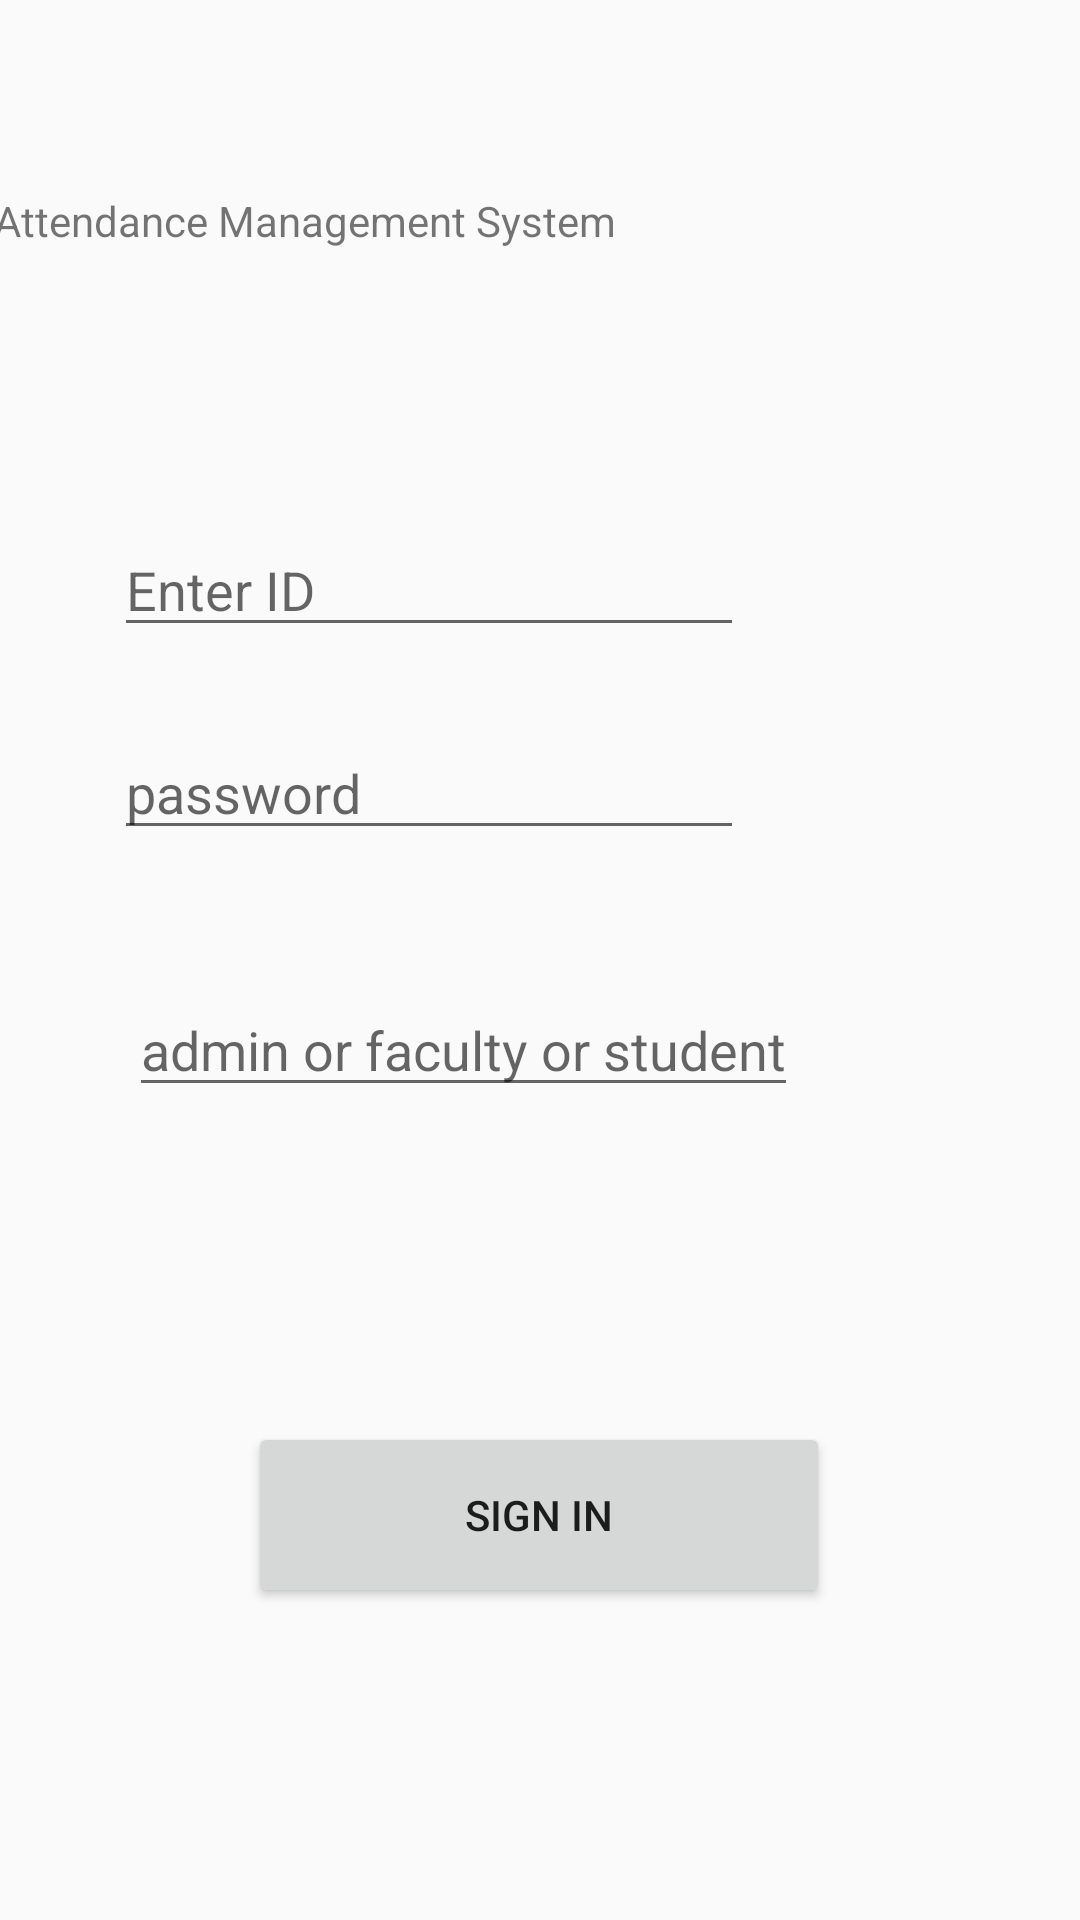

This screen was rendered from an Android layout file. Write that file and the resources it references.
<!-- AndroidManifest.xml: application theme Theme.AttendanceMS -->
<!-- res/layout/activity_main.xml -->
<?xml version="1.0" encoding="utf-8"?>
<androidx.constraintlayout.widget.ConstraintLayout xmlns:android="http://schemas.android.com/apk/res/android"
    xmlns:app="http://schemas.android.com/apk/res-auto"
    xmlns:tools="http://schemas.android.com/tools"
    android:layout_width="match_parent"
    android:layout_height="match_parent"
    tools:context=".activities.SignUp.MainActivity">

    <TextView
        android:id="@+id/aws"
        android:layout_width="370dp"
        android:layout_height="68dp"
        android:text="Attendance Management System"
        app:layout_constraintBottom_toBottomOf="parent"
        app:layout_constraintEnd_toEndOf="parent"
        app:layout_constraintHorizontal_bias="0.257"
        app:layout_constraintStart_toStartOf="parent"
        app:layout_constraintTop_toTopOf="parent"
        app:layout_constraintVertical_bias="0.112" />

    <EditText
        android:id="@+id/PersonName"
        android:layout_width="wrap_content"
        android:layout_height="wrap_content"
        android:ems="10"
        android:hint="Enter ID"

        android:inputType="textPersonName"
        app:layout_constraintBottom_toBottomOf="parent"
        app:layout_constraintEnd_toEndOf="parent"
        app:layout_constraintHorizontal_bias="0.253"
        app:layout_constraintStart_toStartOf="parent"
        app:layout_constraintTop_toBottomOf="@+id/aws"
        app:layout_constraintVertical_bias="0.091" />

    <EditText
        android:id="@+id/TextPassword"
        android:layout_width="wrap_content"
        android:layout_height="wrap_content"
        android:ems="10"
        android:hint="password"
        android:inputType="textPassword"
        app:layout_constraintBottom_toBottomOf="parent"
        app:layout_constraintEnd_toEndOf="parent"
        app:layout_constraintHorizontal_bias="0.253"
        app:layout_constraintStart_toStartOf="parent"
        app:layout_constraintTop_toBottomOf="@+id/PersonName"
        app:layout_constraintVertical_bias="0.069" />

    <Button
        android:id="@+id/b1"
        android:layout_width="194dp"
        android:layout_height="62dp"
        android:layout_marginBottom="104dp"
        android:text="Sign In"
        app:layout_constraintBottom_toBottomOf="parent"
        app:layout_constraintEnd_toEndOf="parent"
        app:layout_constraintHorizontal_bias="0.497"
        app:layout_constraintStart_toStartOf="parent" />

    <EditText
        android:id="@+id/Role"
        android:layout_width="wrap_content"
        android:layout_height="wrap_content"
        android:hint="admin or faculty or student"
        app:layout_constraintBottom_toTopOf="@+id/b1"
        app:layout_constraintEnd_toEndOf="parent"
        app:layout_constraintHorizontal_bias="0.315"
        app:layout_constraintStart_toStartOf="parent"
        app:layout_constraintTop_toBottomOf="@+id/TextPassword"
        app:layout_constraintVertical_bias="0.297" />

</androidx.constraintlayout.widget.ConstraintLayout>
<!-- resources referenced by this layout -->
<resources>
  <style name="Theme.AttendanceMS" parent="Theme.AppCompat.Light.NoActionBar">
          
          <item name="colorPrimary">@color/purple_500</item>
          <item name="colorPrimaryVariant">@color/purple_700</item>
          <item name="colorOnPrimary">@color/white</item>
          
          <item name="colorSecondary">@color/teal_200</item>
          <item name="colorSecondaryVariant">@color/teal_700</item>
          <item name="colorOnSecondary">@color/black</item>
          
          <item name="android:statusBarColor" tools:targetApi="l">?attr/colorPrimaryVariant</item>
          
      </style>
  <!-- not gathered from this repository: default colours our renderer supplied (Android Studio template values) -->
  <color name="purple_500">#FF6200EE</color>
  <color name="purple_700">#FF3700B3</color>
  <color name="teal_200">#FF03DAC5</color>
  <color name="teal_700">#FF018786</color>
  <color name="black">#FF000000</color>
  <color name="white">#FFFFFFFF</color>
</resources>
